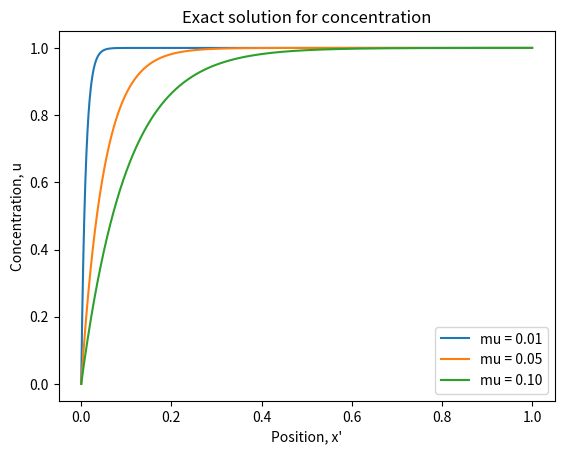
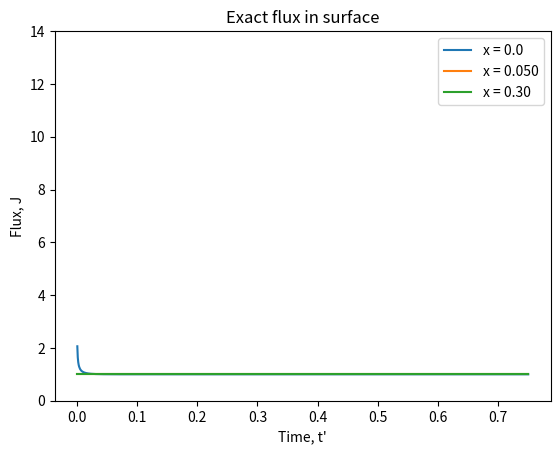
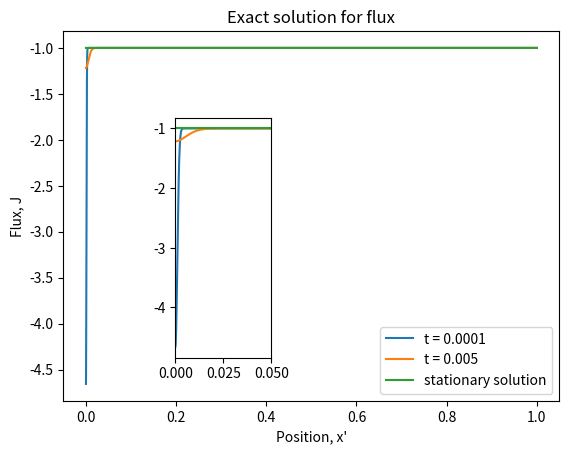
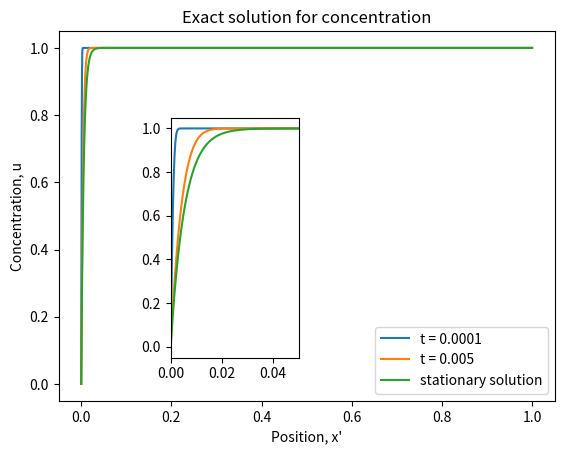

Recreate these plots in Python, in order.
import matplotlib.pyplot as plt
import numpy as np
from scipy.special import erfc

t0 = 0.0001
t1 = 0.0025
t2 = 0.0050


def c_exact(x,t,mu):
  c = (1-np.exp(-x/mu)) - (1/2)*(erfc((x+t)/(np.sqrt(4*mu*t))) - np.exp(-x/mu)*(2-erfc((x-t)/(np.sqrt(4*mu*t)))))
  return c

def c_stationary(x,mu):
  c = (1-np.exp(-x/mu))
  return c

def c_stationary2(x,mu):
  c = (np.exp(-x/mu)-1)/(np.exp(-1/mu)-1)
  return c
  
def flux_exact(x,t,mu):
  f_e = -1
  f_t = (1/2)*(-np.sqrt(mu/(np.pi*t))*np.exp(-(x+t)*(x+t)/(4*mu*t)) - np.sqrt(mu/(np.pi*t))*np.exp(-x/mu)*np.exp(-(x-t)*(x-t)/(4*mu*t)) + erfc((x+t)/np.sqrt(4*mu*t)))
  f = f_e + f_t
  return f

def flux_stationary(x,mu):
  f = -np.exp(x-x)
  return f

def flux_surf(t,mu):
  f = 1-(1/2)*erfc(np.sqrt(t/(4*mu))) + np.sqrt(mu/(np.pi*t))*np.exp(-t/(4*mu))
  return f

#x1 = 0.005
#x2 = 0.03
x1 = 0.05
x2 = 0.3
xe = np.linspace(0.0,1.0,10000)
xe = xe.astype(float)
te = np.linspace(0.0,0.75,1000)

fig = plt.figure ( )
ax = plt.subplot ( 111 )
for mu in [0.01, 0.05, 0.1]:
  plt.plot(xe,c_stationary2(xe,mu), label = 'mu = %.2f' %mu)
ax.legend ( )
plt.xlabel('Position, x\'')
plt.ylabel('Concentration, u')
plt.title ( 'Exact solution for concentration' )
filename = ( 'stationary_analytic_mu.png' )
plt.savefig ( filename )
print ( '  Graphics saved as "%s"' % ( filename ) )
#plt.show()
plt.close ( )

L = 0.05#/50
#L = 0.005
w = 0.16E-6
D = 4.3E-11
mu = D/(L*w)
#mu = 0.1

fig = plt.figure ( )
ax = plt.subplot ( 111 )
plt.plot(te,flux_surf(te,mu), label = 'x = 0.0')
plt.plot(te,-flux_exact(x1,te,mu), label = 'x = %.3f' %x1)
plt.plot(te,-flux_exact(x2,te,mu), label = 'x = %.2f' %x2)
ax.legend ( )
plt.xlabel('Time, t\'')
plt.ylabel('Flux, J')
plt.ylim(0,14)
plt.title ( 'Exact flux in surface' )
filename = ( 'flux_exact_3surf.png' )
plt.savefig ( filename )
print ( '  Graphics saved as "%s"' % ( filename ) )
#plt.show()
plt.close ( )

#fig = plt.figure ( )
#ax = plt.subplot ( 111 )
#plt.plot(te,flux_exact(x1,te,mu))
#ax.legend ( )
#ax.grid ( True )
#plt.title ( 'Flux in surface x=%.2f' %x1 )
#filename = ( 'flux_surf_x1.png' )
#plt.savefig ( filename )
#print ( '  Graphics saved as "%s"' % ( filename ) )
#plt.show()
#plt.close ( )

fig = plt.figure ( )
ax = plt.subplot ( 111 )
plt.plot(xe,flux_exact(xe,t0,mu), label = 't = %.4f' %t0)
#plt.plot(xe,flux_exact(xe,t1,mu), label = 't = %.4f' %t1)
plt.plot(xe,flux_exact(xe,t2,mu), label = 't = %.3f' %t2)
plt.plot(xe,flux_stationary(xe,mu), label = 'stationary solution')
ax.legend ( )
plt.xlabel('Position, x\'')
plt.ylabel('Flux, J')
plt.title ( 'Exact solution for flux' )

a = plt.axes([0.3, 0.2, .15, .5])
plt.plot(xe,flux_exact(xe,t0,mu))
plt.plot(xe,flux_exact(xe,t2,mu))
plt.plot(xe,flux_stationary(xe,mu))
plt.xlim(0, 0.05)
plt.xticks()
plt.yticks()


filename = ( 'flux_exact.png' )
plt.savefig ( filename )
print ( '  Graphics saved as "%s"' % ( filename ) )
#plt.show()
plt.close ( )

fig = plt.figure ( )
ax = plt.subplot ( 111 )
plt.plot(xe,c_exact(xe,t0,mu), label = 't = %.4f' %t0)
#plt.plot(xe,c_exact(xe,t1,mu), label = 't = %.4f' %t1)
plt.plot(xe,c_exact(xe,t2,mu), label = 't = %.3f' %t2)
#plt.plot(xe,c_exact(xe,0.75,mu), label = 't = 0.75')
plt.plot(xe,c_stationary(xe,mu), label = 'stationary solution')
ax.legend ( )
plt.xlabel('Position, x\'')
plt.ylabel('Concentration, u')
plt.title ( 'Exact solution for concentration' )

a = plt.axes([0.3, 0.2, .2, .5])
plt.plot(xe,c_exact(xe,t0,mu))
plt.plot(xe,c_exact(xe,t2,mu))
plt.plot(xe,c_stationary(xe,mu))
plt.xlim(0, 0.05)
plt.xticks()
plt.yticks()

filename = ( 'concentration_exact.png' )
plt.savefig ( filename )
print ( '  Graphics saved as "%s"' % ( filename ) )
#plt.show()
plt.close ( )
